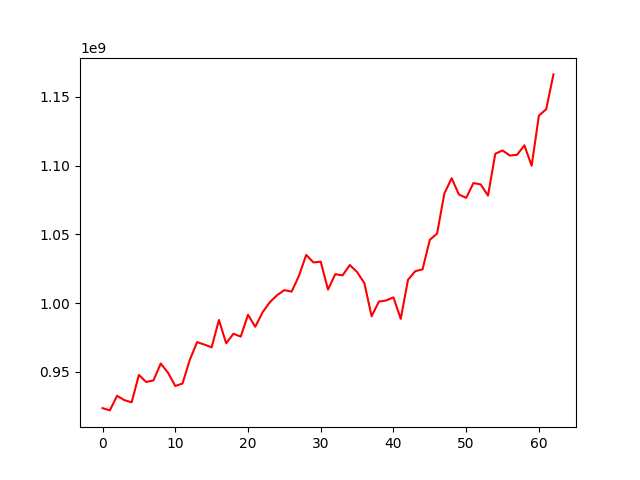

Values plotted in this chart, from the file beside it:
, 0
0, 923711287
1, 922071803
2, 932678914
3, 929552306
4, 927941763
5, 947859503
6, 942726468
7, 943850871
8, 956159960
9, 949479949
10, 939809167
11, 941625840
12, 958895507
13, 971698217
14, 969940328
15, 967915890
16, 987792783
17, 970857572
18, 977804353
19, 975711617
20, 991593623
21, 982870839
22, 993371063
23, 1000737539
24, 1005818751
25, 1009503977
26, 1008428626
27, 1019830499
28, 1035119571
29, 1029632348
30, 1030169426
31, 1009902373
32, 1021090668
33, 1020247764
34, 1027761581
35, 1022677146
36, 1014596396
37, 990480804
38, 1001203334
39, 1001992707
40, 1004239242
41, 988620227
42, 1016992147
43, 1023283414
44, 1024627174
45, 1046098495
46, 1050631831
47, 1079789689
48, 1090867839
49, 1078996329
50, 1076591179
51, 1087359719
52, 1086347049
53, 1078239837
54, 1108635656
55, 1111061854
56, 1107350044
57, 1107896871
58, 1114796325
59, 1099939364
... 3 more rows
